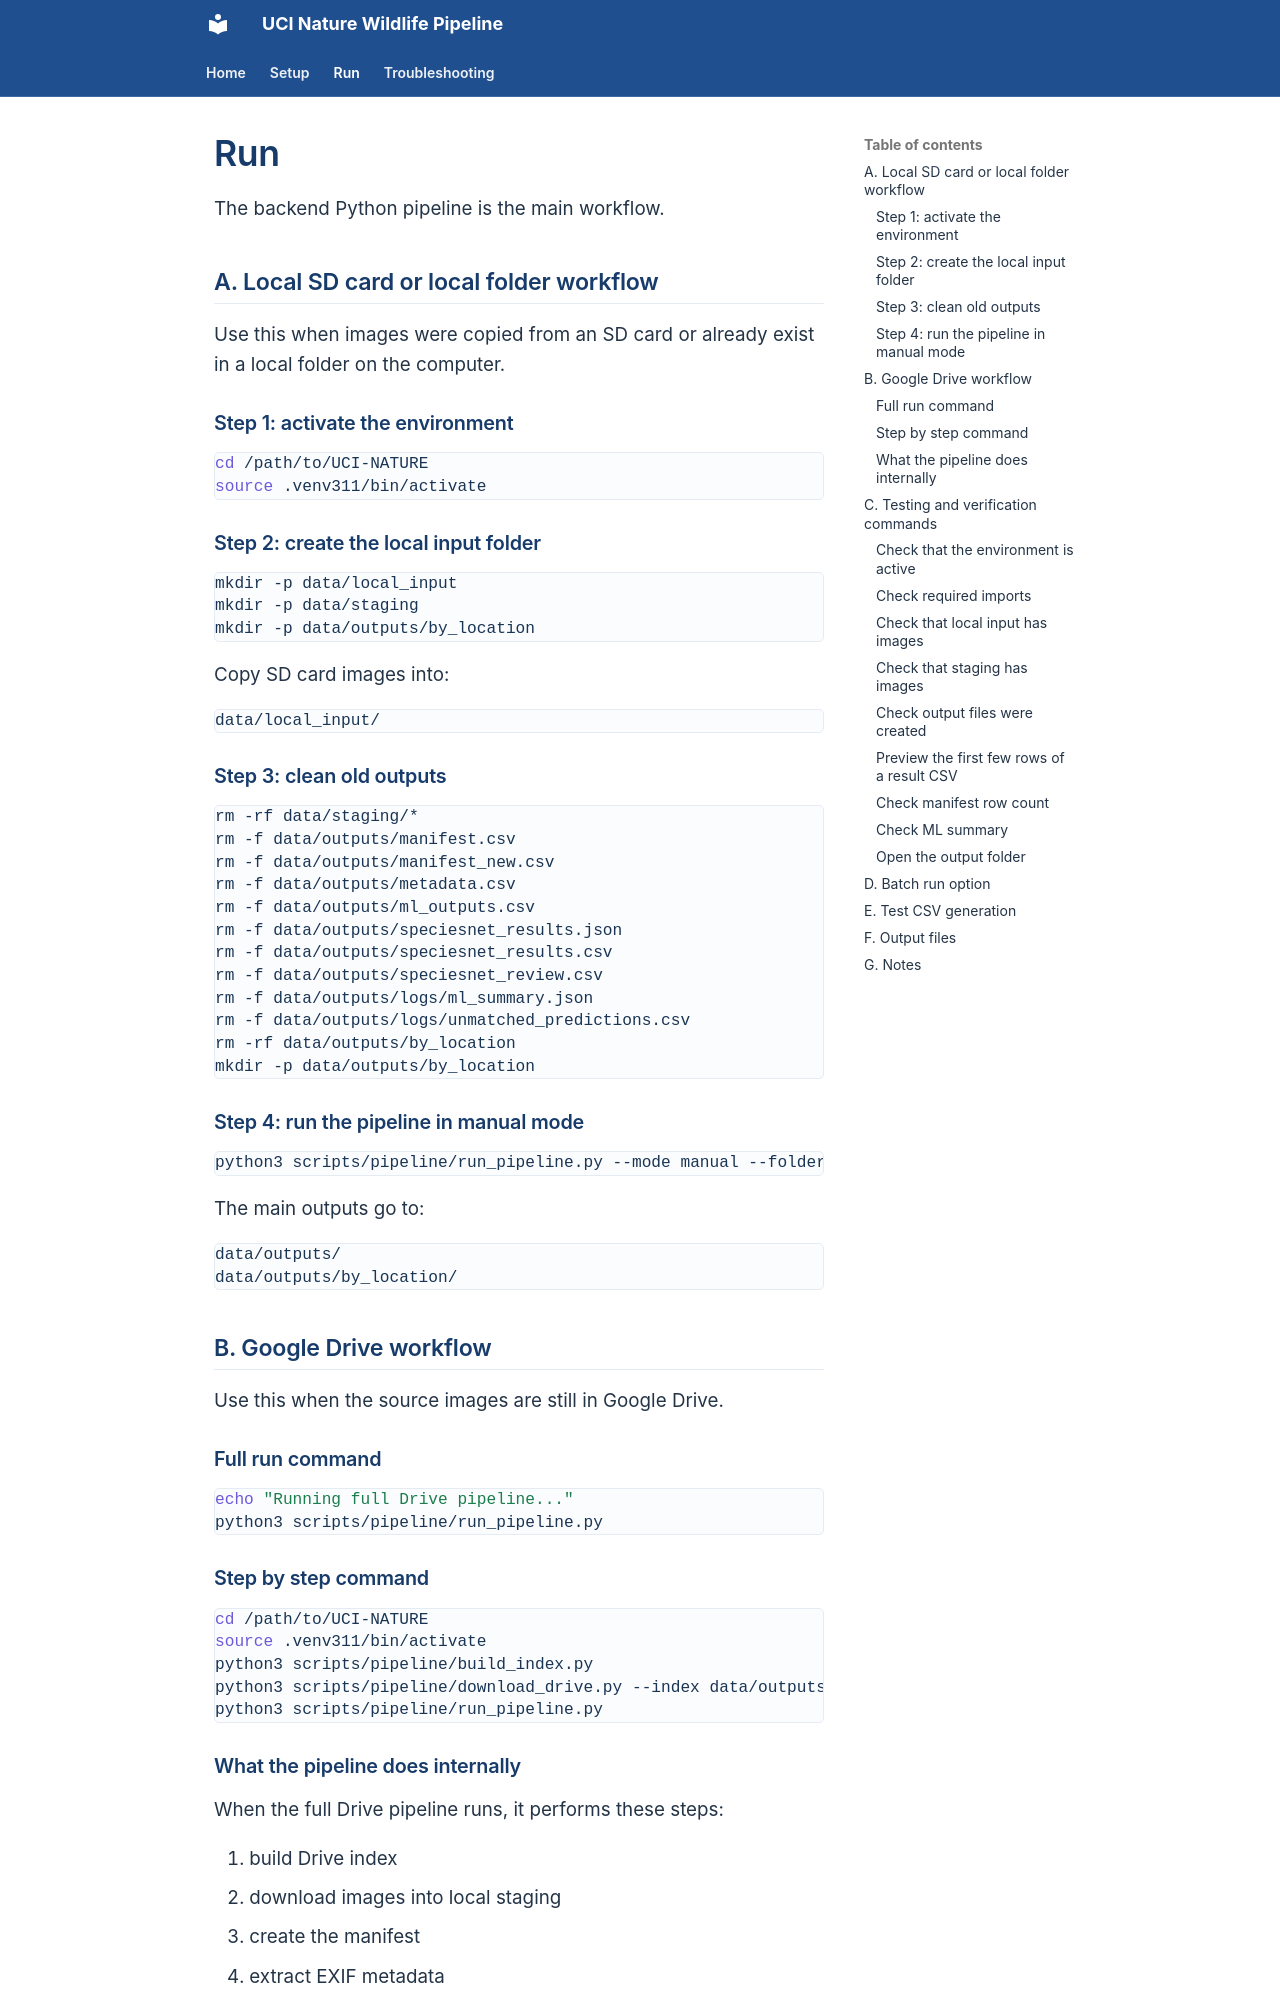

repository: UCI-NATURE-DATA-PIPELINE/UCI-NATURE-docs · page: run/index.html · generator: mkdocs

# Run

The backend Python pipeline is the main workflow. 

## A. Local SD card or local folder workflow

Use this when images were copied from an SD card or already exist in a local folder on the computer.

### Step 1: activate the environment

```bash

cd /path/to/UCI-NATURE
source .venv311/bin/activate

```

### Step 2: create the local input folder

```bash

mkdir -p data/local_input
mkdir -p data/staging
mkdir -p data/outputs/by_location

```

Copy SD card images into:

```text

data/local_input/

```

### Step 3: clean old outputs

```bash

rm -rf data/staging/*
rm -f data/outputs/manifest.csv
rm -f data/outputs/manifest_new.csv
rm -f data/outputs/metadata.csv
rm -f data/outputs/ml_outputs.csv
rm -f data/outputs/speciesnet_results.json
rm -f data/outputs/speciesnet_results.csv
rm -f data/outputs/speciesnet_review.csv
rm -f data/outputs/logs/ml_summary.json
rm -f data/outputs/logs/unmatched_predictions.csv
rm -rf data/outputs/by_location
mkdir -p data/outputs/by_location

```

### Step 4: run the pipeline in manual mode

```bash

python3 scripts/pipeline/run_pipeline.py --mode manual --folder "/path/to/UCI-NATURE/data/local_input"

```

The main outputs go to:

```text

data/outputs/
data/outputs/by_location/

```

## B. Google Drive workflow

Use this when the source images are still in Google Drive.

### Full run command

```bash

echo "Running full Drive pipeline..."
python3 scripts/pipeline/run_pipeline.py

```

### Step by step command

```bash

cd /path/to/UCI-NATURE
source .venv311/bin/activate
python3 scripts/pipeline/build_index.py
python3 scripts/pipeline/download_drive.py --index data/outputs/drive_index.csv
python3 scripts/pipeline/run_pipeline.py

```
